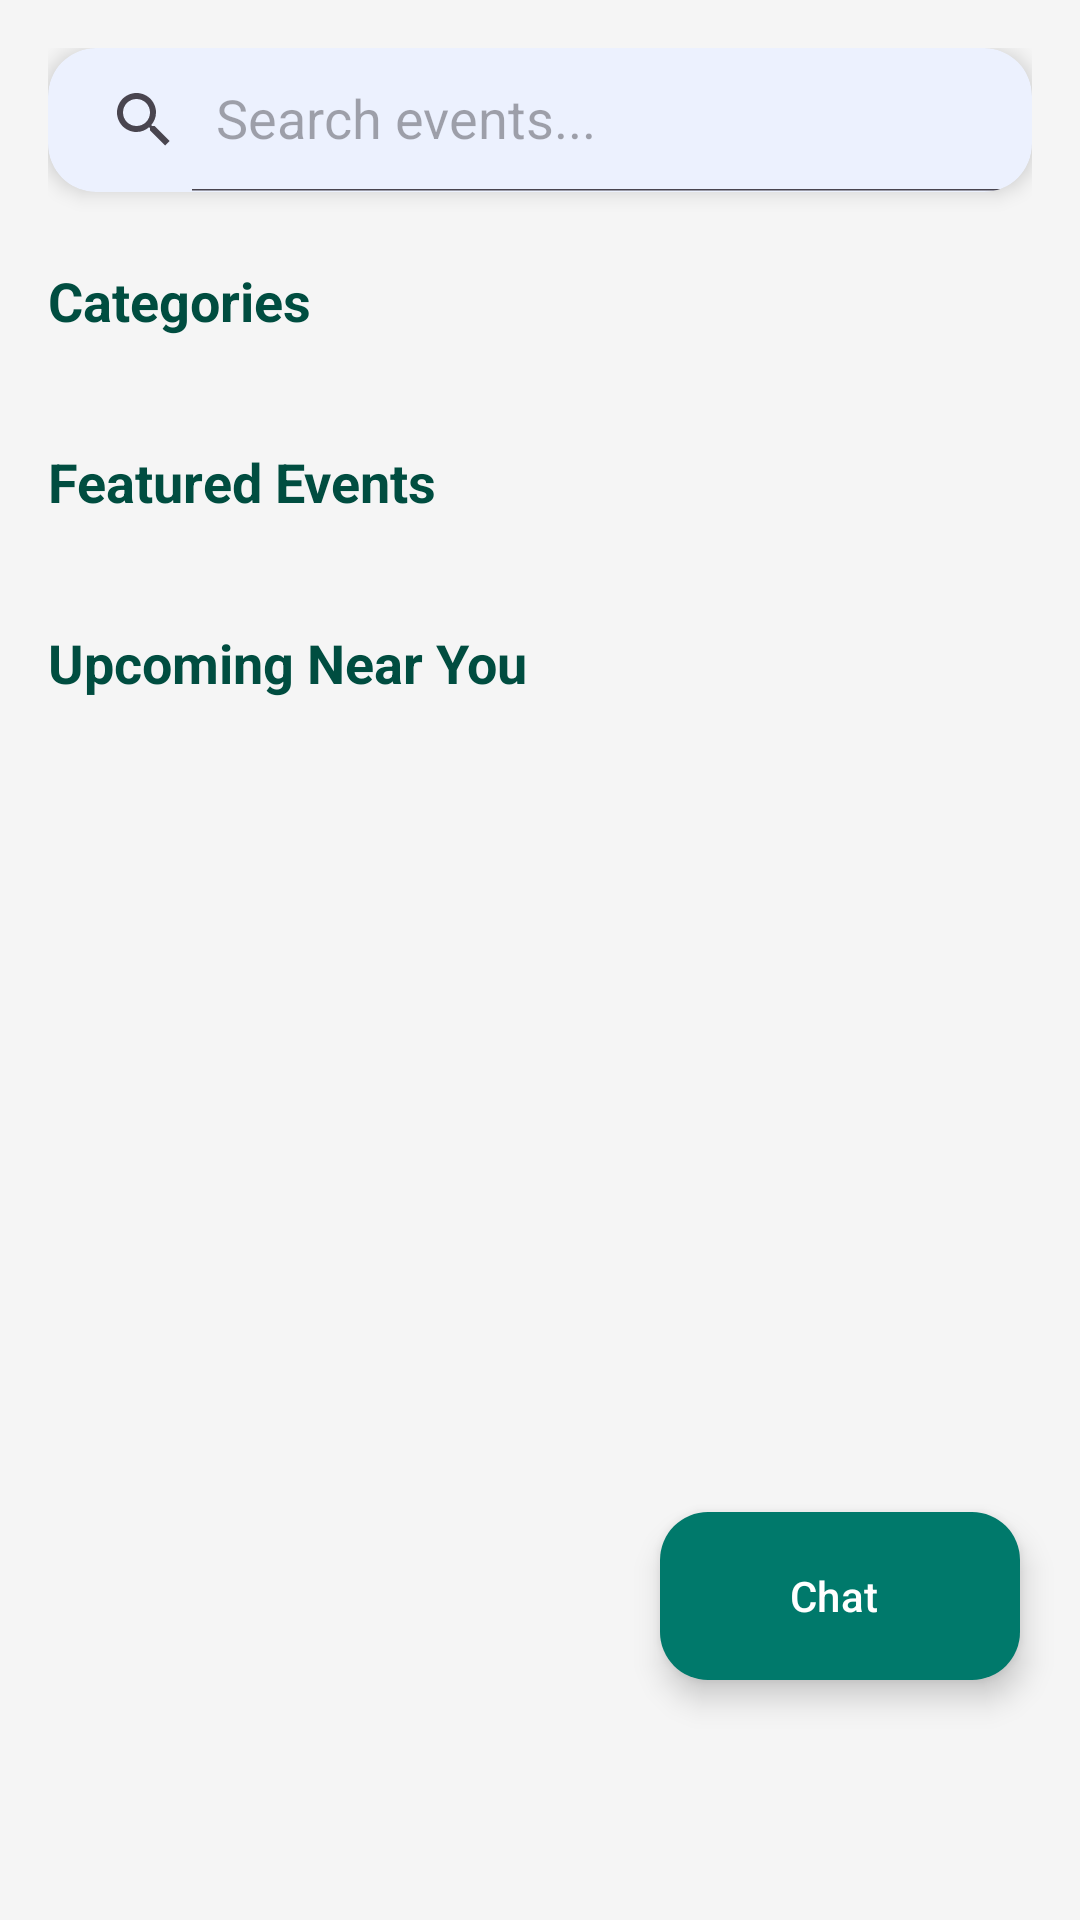

The Android layout XML behind this screen, and the referenced resources:
<!-- AndroidManifest.xml: application theme Theme.MyApplication -->
<!-- res/layout/fragment_home.xml -->
<?xml version="1.0" encoding="utf-8"?>
<androidx.coordinatorlayout.widget.CoordinatorLayout
    xmlns:android="http://schemas.android.com/apk/res/android"
    xmlns:app="http://schemas.android.com/apk/res-auto"
    android:layout_width="match_parent"
    android:layout_height="match_parent"
    android:background="#F5F5F5">

    <androidx.core.widget.NestedScrollView
        android:id="@+id/homeScrollView"
        android:layout_width="match_parent"
        android:layout_height="match_parent"
        android:clipToPadding="false"
        android:paddingBottom="100dp"> <LinearLayout
        android:layout_width="match_parent"
        android:layout_height="wrap_content"
        android:orientation="vertical"
        android:padding="16dp">

        <com.google.android.material.card.MaterialCardView
            android:id="@+id/searchCard"
            android:layout_width="match_parent"
            android:layout_height="wrap_content"
            app:cardCornerRadius="16dp"
            app:cardElevation="4dp"
            app:strokeWidth="0dp">

            <androidx.appcompat.widget.SearchView
                android:id="@+id/searchView"
                android:layout_width="match_parent"
                android:layout_height="wrap_content"
                app:iconifiedByDefault="false"
                app:queryHint="Search events..." />
        </com.google.android.material.card.MaterialCardView>

        <TextView
            android:layout_width="wrap_content"
            android:layout_height="wrap_content"
            android:layout_marginTop="24dp"
            android:text="Categories"
            android:textColor="#004D40"
            android:textSize="18sp"
            android:textStyle="bold" />

        <androidx.recyclerview.widget.RecyclerView
            android:id="@+id/rvCategories"
            android:layout_width="match_parent"
            android:layout_height="wrap_content"
            android:layout_marginTop="12dp"
            android:orientation="horizontal" />

        <TextView
            android:id="@+id/tvFeaturedTitle"
            android:layout_width="wrap_content"
            android:layout_height="wrap_content"
            android:layout_marginTop="24dp"
            android:text="Featured Events"
            android:textColor="#004D40"
            android:textSize="18sp"
            android:textStyle="bold" />

        <androidx.recyclerview.widget.RecyclerView
            android:id="@+id/rvFeatured"
            android:layout_width="match_parent"
            android:layout_height="wrap_content"
            android:layout_marginTop="12dp"
            android:clipToPadding="false" />

        <TextView
            android:layout_width="wrap_content"
            android:layout_height="wrap_content"
            android:layout_marginTop="24dp"
            android:text="Upcoming Near You"
            android:textColor="#004D40"
            android:textSize="18sp"
            android:textStyle="bold" />

        <androidx.recyclerview.widget.RecyclerView
            android:id="@+id/rvUpcoming"
            android:layout_width="match_parent"
            android:layout_height="wrap_content"
            android:layout_marginTop="12dp"
            android:nestedScrollingEnabled="false" />

    </LinearLayout>
    </androidx.core.widget.NestedScrollView>

    <com.google.android.material.floatingactionbutton.ExtendedFloatingActionButton
        android:id="@+id/btnChat"
        android:layout_width="wrap_content"
        android:layout_height="wrap_content"
        android:layout_gravity="bottom|end"
        android:layout_marginEnd="20dp"
        android:layout_marginBottom="80dp"
        android:text="Chat"
        android:textColor="@android:color/white"
        app:backgroundTint="#00796B"
        app:icon="@drawable/music_note_2_24px"
        app:iconTint="@android:color/white"
        app:elevation="12dp" />

</androidx.coordinatorlayout.widget.CoordinatorLayout>
<!-- resources referenced by this layout -->
<resources>
  <style name="Theme.MyApplication" parent="Theme.Base" />
  <style name="Theme.Base" parent="Theme.Material3.DayNight.NoActionBar">
  
          
          <item name="colorPrimary">@color/md_primary</item>
          <item name="colorOnPrimary">@color/md_on_primary</item>
          <item name="colorPrimaryContainer">@color/md_primary_container</item>
          <item name="colorOnPrimaryContainer">@color/md_on_primary_container</item>
  
          
          <item name="colorSecondary">@color/md_secondary</item>
          <item name="colorOnSecondary">@color/md_on_secondary</item>
          <item name="colorSecondaryContainer">@color/md_secondary_container</item>
          <item name="colorOnSecondaryContainer">@color/md_on_secondary_container</item>
  
          
          <item name="colorTertiary">@color/md_tertiary</item>
          <item name="colorOnTertiary">@color/md_on_tertiary</item>
          <item name="colorTertiaryContainer">@color/md_tertiary_container</item>
          <item name="colorOnTertiaryContainer">@color/md_on_tertiary_container</item>
  
          
          <item name="android:windowBackground">@color/md_background</item>
          <item name="colorOnBackground">@color/md_on_background</item>
          <item name="colorSurface">@color/md_surface</item>
          <item name="colorOnSurface">@color/md_on_surface</item>
          <item name="colorSurfaceVariant">@color/md_surface_variant</item>
          <item name="colorOnSurfaceVariant">@color/md_on_surface_variant</item>
  
          
          <item name="colorError">@color/md_error</item>
          <item name="colorOnError">@color/md_on_error</item>
  
          
          <item name="colorOutline">@color/md_outline</item>
          <item name="colorOutlineVariant">@color/md_outline_variant</item>
  
          
          <item name="android:statusBarColor">@color/md_background</item>
          <item name="android:windowLightStatusBar">true</item>
          <item name="android:navigationBarColor">@color/md_background</item>
      </style>
  <color name="md_primary">#3B71F6</color>
  <color name="md_on_primary">#FFFFFF</color>
  <color name="md_primary_container">#D6E4FF</color>
  <color name="md_on_primary_container">#001D54</color>
  <color name="md_secondary">#FFA26B</color>
  <color name="md_on_secondary">#000000</color>
  <color name="md_secondary_container">#FFE2D1</color>
  <color name="md_on_secondary_container">#4A2600</color>
  <color name="md_tertiary">#5A8DEE</color>
  <color name="md_on_tertiary">#FFFFFF</color>
  <color name="md_tertiary_container">#DCE6FF</color>
  <color name="md_on_tertiary_container">#001A41</color>
  <color name="md_background">#FFFFFF</color>
  <color name="md_on_background">#1A1A1A</color>
  <color name="md_surface">#FFFFFF</color>
  <color name="md_on_surface">#1A1A1A</color>
  <color name="md_surface_variant">#F3F4F6</color>
  <color name="md_on_surface_variant">#4B5563</color>
  <color name="md_error">#FF4B4B</color>
  <color name="md_on_error">#FFFFFF</color>
  <color name="md_outline">#D1D5DB</color>
  <color name="md_outline_variant">#E5E7EB</color>
</resources>
